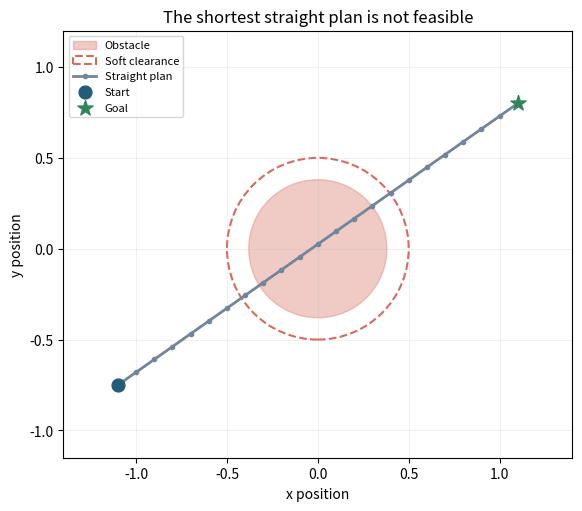
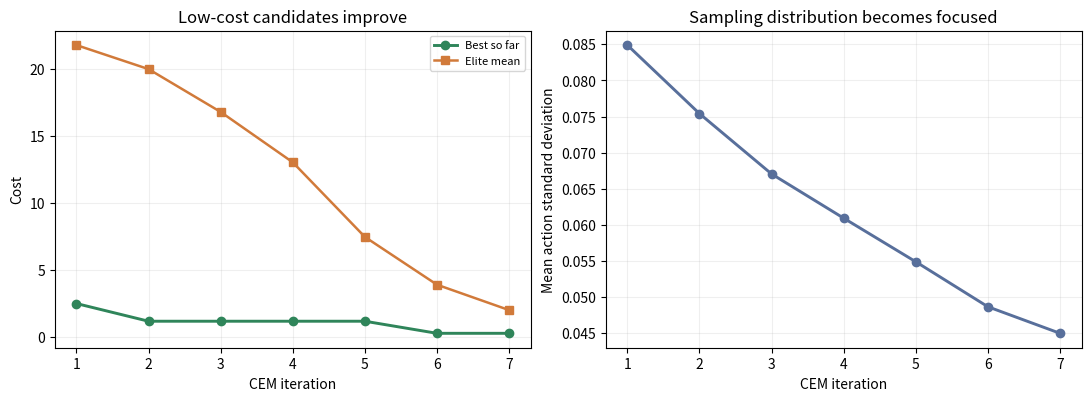
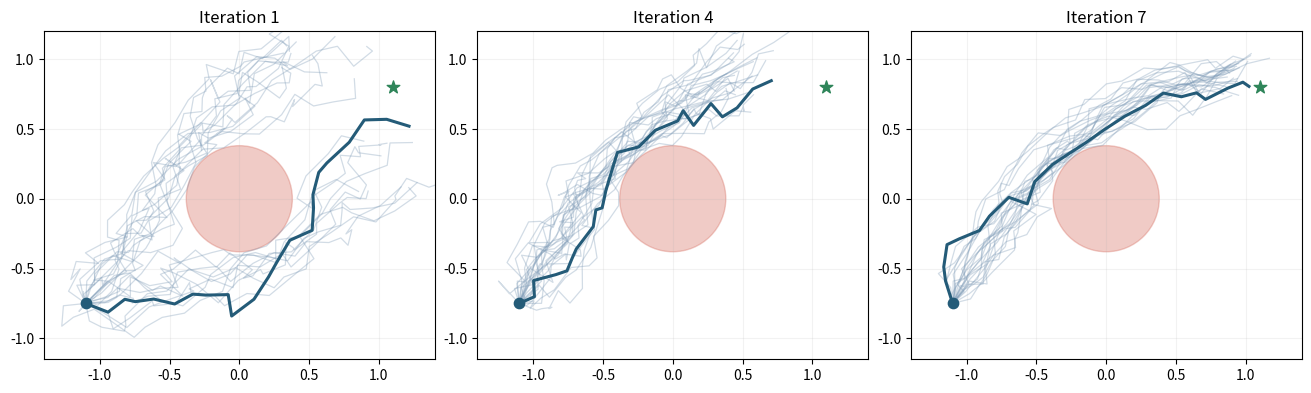
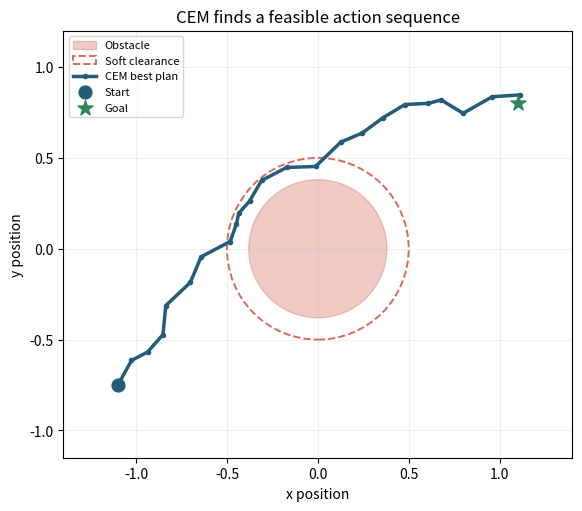

Source code (Python) for these figures, in order:
import numpy as np  # 生成候选动作并进行向量化轨迹计算
import matplotlib.pyplot as plt  # 绘制任务、搜索收敛与候选轨迹
from matplotlib.patches import Circle  # 在二维平面中显示圆形障碍
np.random.seed(16)  # 固定 NumPy 全局随机种子以便复现实验
plt.rcParams["figure.dpi"] = 120  # 提高笔记本内图像的显示清晰度
print("本练习使用解析二维 World Model，不需要 GPU。")  # 告知读者当前实践的运行要求


start = np.array([-1.10, -0.75])  # 设置点机器人的起始位置
goal = np.array([1.10, 0.80])  # 设置希望到达的目标位置
obstacle_center = np.array([0.0, 0.0])  # 设置圆形障碍中心
obstacle_radius = 0.38  # 设置不可进入的障碍半径
horizon = 22  # 设置规划动作序列的长度
action_limit = 0.16  # 限制每个坐标单步可移动的最大距离
def rollout_sequences(action_sequences):  # 定义批量解析 World Model
    cumulative_motion = np.cumsum(action_sequences, axis=1)  # 沿时间累计每条候选的动作位移
    predicted_positions = start[None, None, :] + cumulative_motion  # 从共同起点得到全部候选未来位置
    return predicted_positions  # 返回形状为候选数乘 horizon 乘二维的位置数组
def evaluate_sequences(action_sequences):  # 定义可分解的候选未来评价器
    predicted_positions = rollout_sequences(action_sequences)  # 用 World Model 批量预测候选轨迹
    obstacle_distances = np.linalg.norm(predicted_positions - obstacle_center, axis=2)  # 计算每个未来位置到障碍中心的距离
    goal_cost = 25.0 * np.sum((predicted_positions[:, -1] - goal) ** 2, axis=1)  # 惩罚 horizon 末端与目标的平方距离
    collision_cost = 450.0 * np.sum(obstacle_distances < obstacle_radius, axis=1)  # 对每个进入障碍的时刻施加大额代价
    clearance_cost = 15.0 * np.sum(np.maximum(obstacle_radius + 0.12 - obstacle_distances, 0.0) ** 2, axis=1)  # 在障碍外侧建立连续缓冲代价
    effort_cost = 0.15 * np.sum(action_sequences ** 2, axis=(1, 2))  # 轻微惩罚过大的动作幅度
    smoothness_cost = 0.30 * np.sum(np.diff(action_sequences, axis=1) ** 2, axis=(1, 2))  # 惩罚相邻动作的剧烈变化
    total_cost = goal_cost + collision_cost + clearance_cost + effort_cost + smoothness_cost  # 汇总用于候选排序的总代价
    components = {"goal": goal_cost, "collision": collision_cost, "clearance": clearance_cost, "effort": effort_cost, "smoothness": smoothness_cost}  # 保留所有分项以支持诊断
    return total_cost, components  # 同时返回总代价和可解释分项
straight_velocity = (goal - start) / horizon  # 构造每一步完全相同的直线动作
straight_actions = np.tile(straight_velocity, (horizon, 1))[None, :, :]  # 将直线动作整理为单候选批次
straight_path = np.vstack([start, rollout_sequences(straight_actions)[0]])  # 把起点加入直线预测轨迹
straight_total, straight_components = evaluate_sequences(straight_actions)  # 评价直接通向目标的朴素计划
figure, ax = plt.subplots(figsize=(7.2, 5.0), constrained_layout=True)  # 建立初始任务示意图
ax.add_patch(Circle(obstacle_center, obstacle_radius, color="#d66b5d", alpha=0.35, label="Obstacle"))  # 绘制不可进入障碍区域
ax.add_patch(Circle(obstacle_center, obstacle_radius + 0.12, fill=False, edgecolor="#d66b5d", linestyle="--", linewidth=1.5, label="Soft clearance"))  # 绘制连续缓冲区域边界
ax.plot(straight_path[:, 0], straight_path[:, 1], color="#73859b", linewidth=2.0, marker=".", label="Straight plan")  # 显示未经搜索的直线计划
ax.scatter(*start, s=85, color="#245b78", zorder=5, label="Start")  # 标出任务起点
ax.scatter(*goal, s=130, marker="*", color="#2f855a", zorder=5, label="Goal")  # 标出任务目标
ax.set(xlabel="x position", ylabel="y position", title="The shortest straight plan is not feasible", xlim=(-1.4, 1.4), ylim=(-1.15, 1.2), aspect="equal")  # 设置坐标范围和等比例显示
ax.legend(fontsize=8, loc="upper left")  # 显示场景元素图例
ax.grid(alpha=0.18)  # 添加浅色网格帮助读取位置
plt.show()  # 在笔记本中输出初始任务图
print(f"直线计划总代价：{straight_total[0]:.1f}")  # 报告直线计划的总代价
print(f"其中碰撞代价：{straight_components['collision'][0]:.1f}，目标代价：{straight_components['goal'][0]:.3f}")  # 显示高总分真正来自碰撞而非目标误差


random_generator = np.random.default_rng(16)  # 为 CEM 建立独立且可复现的随机数生成器
sample_count = 500  # 设置每轮并行评价的候选序列数量
elite_count = 50  # 设置用于更新分布的低代价候选数量
iteration_count = 7  # 设置 CEM 采样和更新轮数
initial_direction = goal - start  # 计算从起点指向目标的方向
initial_action = initial_direction / np.linalg.norm(initial_direction) * 0.12  # 将方向缩放到动作边界内部
action_mean = np.tile(initial_action, (horizon, 1))  # 用简单 Action Model proposal 初始化各时刻均值
action_std = np.full((horizon, 2), 0.10)  # 使用较宽初始标准差保留不同绕行路线
best_so_far = None  # 保存跨迭代找到的全局最佳动作序列
best_so_far_cost = np.inf  # 用无穷大初始化全局最佳代价
best_cost_history = []  # 记录每轮结束后的全局最佳代价
elite_cost_history = []  # 记录每轮 elite 平均代价
distribution_width_history = []  # 记录采样分布的平均标准差
candidate_snapshots = []  # 保存若干轮候选用于后续可视化
for iteration_index in range(iteration_count):  # 重复执行采样、评价、筛选和更新
    sampled_noise = random_generator.standard_normal((sample_count, horizon, 2))  # 为当前分布采样标准高斯噪声
    action_sequences = action_mean[None, :, :] + action_std[None, :, :] * sampled_noise  # 按当前均值和标准差生成候选动作
    action_sequences = np.clip(action_sequences, -action_limit, action_limit)  # 把所有动作裁剪到执行器边界
    sequence_costs, unused_components = evaluate_sequences(action_sequences)  # 通过 World Model 和评价器计算每条候选代价
    elite_indices = np.argsort(sequence_costs)[:elite_count]  # 找出代价最低的 elite 候选索引
    elite_sequences = action_sequences[elite_indices]  # 取出用于拟合下一轮分布的动作序列
    current_best_index = int(np.argmin(sequence_costs))  # 找出当前轮最低代价候选
    if sequence_costs[current_best_index] < best_so_far_cost:  # 仅在当前候选确实更好时更新全局结果
        best_so_far_cost = float(sequence_costs[current_best_index])  # 保存新的全局最低代价
        best_so_far = action_sequences[current_best_index].copy()  # 保存新的全局最佳动作序列
    candidate_snapshots.append((action_sequences.copy(), sequence_costs.copy(), elite_indices.copy()))  # 保存当前候选和 elite 供图形解释
    new_mean = elite_sequences.mean(axis=0)  # 用 elite 在每个 horizon 的均值拟合新分布中心
    new_std = elite_sequences.std(axis=0)  # 用 elite 在每个 horizon 的标准差拟合新分布宽度
    action_mean = 0.20 * action_mean + 0.80 * new_mean  # 平滑更新均值以减少单轮随机波动
    action_std = np.maximum(0.012, 0.20 * action_std + 0.80 * new_std)  # 平滑更新标准差并保留最小探索宽度
    best_cost_history.append(best_so_far_cost)  # 记录当前为止找到的最佳代价
    elite_cost_history.append(float(sequence_costs[elite_indices].mean()))  # 记录当前 elite 的平均质量
    distribution_width_history.append(float(action_std.mean()))  # 记录当前采样分布平均宽度
figure, axes = plt.subplots(1, 2, figsize=(10.8, 3.9), constrained_layout=True)  # 建立成本变化和分布宽度两个子图
iteration_axis = np.arange(1, iteration_count + 1)  # 建立从一开始的迭代编号横轴
axes[0].plot(iteration_axis, best_cost_history, marker="o", linewidth=2.1, color="#2f855a", label="Best so far")  # 绘制全局最佳代价的单调改善
axes[0].plot(iteration_axis, elite_cost_history, marker="s", linewidth=1.8, color="#d17a3a", label="Elite mean")  # 绘制 elite 群体的平均代价
axes[0].set(xlabel="CEM iteration", ylabel="Cost", title="Low-cost candidates improve")  # 标注候选质量变化图
axes[0].legend(fontsize=8)  # 显示两条成本曲线的图例
axes[0].grid(alpha=0.2)  # 添加浅色网格帮助比较迭代
axes[1].plot(iteration_axis, distribution_width_history, marker="o", linewidth=2.1, color="#586f9b")  # 绘制动作分布逐轮收窄过程
axes[1].set(xlabel="CEM iteration", ylabel="Mean action standard deviation", title="Sampling distribution becomes focused")  # 标注分布宽度图
axes[1].grid(alpha=0.2)  # 添加浅色网格帮助读取宽度
plt.show()  # 在笔记本中输出 CEM 收敛诊断


selected_iterations = [0, 3, 6]  # 选择搜索早期、中期和末期三个快照
figure, axes = plt.subplots(1, 3, figsize=(13.0, 4.0), constrained_layout=True)  # 建立三个候选轨迹快照子图
for plot_index, iteration_index in enumerate(selected_iterations):  # 逐个绘制选中的 CEM 迭代
    action_sequences, sequence_costs, elite_indices = candidate_snapshots[iteration_index]  # 读取当前迭代的候选和 elite
    elite_paths = rollout_sequences(action_sequences[elite_indices[:25]])  # 预测当前最低代价二十五条轨迹
    axes[plot_index].add_patch(Circle(obstacle_center, obstacle_radius, color="#d66b5d", alpha=0.35))  # 在当前子图绘制障碍区域
    for elite_path in elite_paths:  # 逐条显示当前迭代的低代价候选
        complete_path = np.vstack([start, elite_path])  # 为预测轨迹补上共同起点
        axes[plot_index].plot(complete_path[:, 0], complete_path[:, 1], color="#7e9bb7", linewidth=0.9, alpha=0.35)  # 用浅线显示候选未来
    lowest_index = elite_indices[0]  # 找出当前轮代价最低的候选
    lowest_path = np.vstack([start, rollout_sequences(action_sequences[lowest_index:lowest_index + 1])[0]])  # 得到当前轮最佳完整路径
    axes[plot_index].plot(lowest_path[:, 0], lowest_path[:, 1], color="#245b78", linewidth=2.2, label="Iteration best")  # 突出当前轮最佳路径
    axes[plot_index].scatter(*start, s=55, color="#245b78", zorder=5)  # 标出每幅图的共同起点
    axes[plot_index].scatter(*goal, s=90, marker="*", color="#2f855a", zorder=5)  # 标出每幅图的共同目标
    axes[plot_index].set(title=f"Iteration {iteration_index + 1}", xlim=(-1.4, 1.4), ylim=(-1.15, 1.2), aspect="equal")  # 使用相同范围便于跨迭代比较
    axes[plot_index].grid(alpha=0.16)  # 添加浅色网格帮助观察候选聚焦
plt.show()  # 在笔记本中输出候选轨迹演化图
best_path = np.vstack([start, rollout_sequences(best_so_far[None, :, :])[0]])  # 用全局最佳动作得到完整预测路径
best_total, best_components = evaluate_sequences(best_so_far[None, :, :])  # 重新计算最佳路径的所有代价分量
best_clearance = np.min(np.linalg.norm(best_path - obstacle_center, axis=1))  # 计算最佳路径到障碍中心的最小距离
final_goal_error = np.linalg.norm(best_path[-1] - goal)  # 计算最佳路径末端的目标误差
figure, ax = plt.subplots(figsize=(7.2, 5.0), constrained_layout=True)  # 建立最终计划诊断图
ax.add_patch(Circle(obstacle_center, obstacle_radius, color="#d66b5d", alpha=0.35, label="Obstacle"))  # 绘制最终计划必须避开的障碍
ax.add_patch(Circle(obstacle_center, obstacle_radius + 0.12, fill=False, edgecolor="#d66b5d", linestyle="--", linewidth=1.4, label="Soft clearance"))  # 绘制障碍缓冲区边界
ax.plot(best_path[:, 0], best_path[:, 1], color="#245b78", linewidth=2.5, marker=".", label="CEM best plan")  # 显示 CEM 找到的全局最佳路径
ax.scatter(*start, s=85, color="#245b78", zorder=5, label="Start")  # 标出最终图的起点
ax.scatter(*goal, s=130, marker="*", color="#2f855a", zorder=5, label="Goal")  # 标出最终图的目标
ax.set(xlabel="x position", ylabel="y position", title="CEM finds a feasible action sequence", xlim=(-1.4, 1.4), ylim=(-1.15, 1.2), aspect="equal")  # 设置最终路径图的坐标和标题
ax.legend(fontsize=8, loc="upper left")  # 显示最终路径图例
ax.grid(alpha=0.18)  # 添加浅色网格帮助读取最终位置
plt.show()  # 在笔记本中输出最终 CEM 计划
print(f"最佳计划总代价：{best_total[0]:.3f}")  # 报告最佳候选的总代价
print(f"目标误差：{final_goal_error:.3f}；最小中心距：{best_clearance:.3f}；障碍半径：{obstacle_radius:.3f}")  # 联合报告到达精度与安全余量
print(f"分项代价：目标 {best_components['goal'][0]:.3f}，碰撞 {best_components['collision'][0]:.1f}，缓冲 {best_components['clearance'][0]:.3f}，动作 {best_components['effort'][0]:.3f}，平滑 {best_components['smoothness'][0]:.3f}")  # 输出完整分项以检查优化取舍
